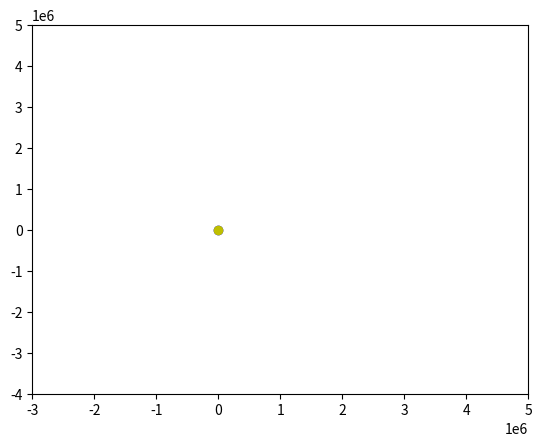

The matplotlib source for this figure:
import numpy as np
import matplotlib.pyplot as plt
from matplotlib.animation import FuncAnimation
import matplotlib.pyplot as plt
import matplotlib.animation as animation

#givens
Vxi = [0.00]
Vyi = [8000.00]
x = 4000000.00
y = 80000.00
G = 0.0000000000667
M = 5000000000000000000000000.00
delta = 10

#holder arrays for animation function
holderx = []
holdery = []

holderpathx = []
holderpathy = []

holdersunx = []
holdersuny = []

holdervenusx = []
holdervenusy = []

#creating plot
fig, ax = plt.subplots()

#plotting sun and earth and earth's path
xdata, ydata = [x], [y]
sunxdata, sunydata = [-3627.841404], [31075.425]
venusxdata, venusydata = [2885333.00],[80000.00]

earthpath, = ax.plot(0, 0, 'b')
earth, = ax.plot(0, 0,'bo')
sun, = ax.plot(0,0, 'yo')
venus, = ax.plot(0, 0, 'r')


#creating arrays that hold x and y values of earth's orbital path
counter = 0
while counter < 1000:

  xuse = xdata[len(xdata) -1]
  yuse = ydata[len(ydata) -1]
  Ax = -1*G*M*xuse*((xuse**2) +(yuse**2))**(-1.5)
  Ay = -1*G*M*yuse*((xuse*xuse)+(yuse*yuse))**(-1.5)

  if counter == 0:
    Vx = Vxi[0]
    Vy = Vyi[0]
    counter = counter + 1
  else: 
    Vx = (Ax*delta) + Vxi[len(Vxi) -1]
    Vy = (Ay*delta) + Vyi[len(Vyi) -1]
    Vxi.append(Vx)
    Vyi.append(Vy)

    x = (xuse + Vx * delta)
    y = (yuse + Vy * delta)

    xdata.append(x)
    ydata.append(y)

    counter = counter + 1

#venus
venusVxi = [0.00]
venusVyi = [8000.00]
venusx = 2885333.00
venusy = 80000.00
venusM = 4867000000000000000000000.00

counter = 0

while counter < 1000:

  venusxuse = venusxdata[len(venusxdata) -1]
  venusyuse = venusydata[len(venusydata) -1]
  venusAx = -1*G*venusM*venusxuse*((venusxuse**2) +(venusyuse**2))**(-1.5)
  venusAy = -1*G*venusM*venusyuse*((venusxuse**2) +(venusyuse**2))**(-1.5)

  if counter == 0:
    venusVx = venusVxi[0]
    venusVy = venusVyi[0]
    counter = counter + 1
  else: 
    venusVx = (venusAx*delta) + venusVxi[len(venusVxi) -1]
    venusVy = (venusAy*delta) + venusVyi[len(venusVyi) -1]
    venusVxi.append(venusVx)
    venusVyi.append(venusVy)

    venusx = (venusxuse + venusVx * delta)
    venusy = (venusyuse + venusVy * delta)

    venusxdata.append(venusx)
    venusydata.append(venusy)

    counter = counter + 1


#creating arrays that hold x and y values of sun
counter = 0
while counter < 1000:
  sunxdata.append(-3627.841404)
  sunydata.append(31075.425)
  counter = counter + 1

#initial function setting axis limits
def init():
  ax.set_xlim([-3e6, 5e6])
  ax.set_ylim([-4e6, 5e6])
  return earth, earthpath, sun,

#animating function
def animate(i):
  #earth
  holderx.append(xdata[i])
  holdery.append(ydata[i])
  if len(holderx) > 1:
    holderx.pop(0)
    holdery.pop(0)
  earth.set_data(holderx,holdery)

  #earthpath
  holderpathx.append(xdata[i])
  holderpathy.append(ydata[i])
  earthpath.set_data(holderpathx, holderpathy)

  #sun
  holdersunx.append(sunxdata[i])
  holdersuny.append(sunydata[i])
  sun.set_data(holdersunx, holdersuny)

  #venus
  holdervenusx.append(venusxdata[i])
  holdervenusy.append(venusydata[i])
  venus.set_data(holdervenusx, holdervenusy)

  return earth, earthpath, sun, venus,

ani = animation.FuncAnimation(fig, animate, frames=365, init_func=init, blit=True, interval = 10)


plt.show()